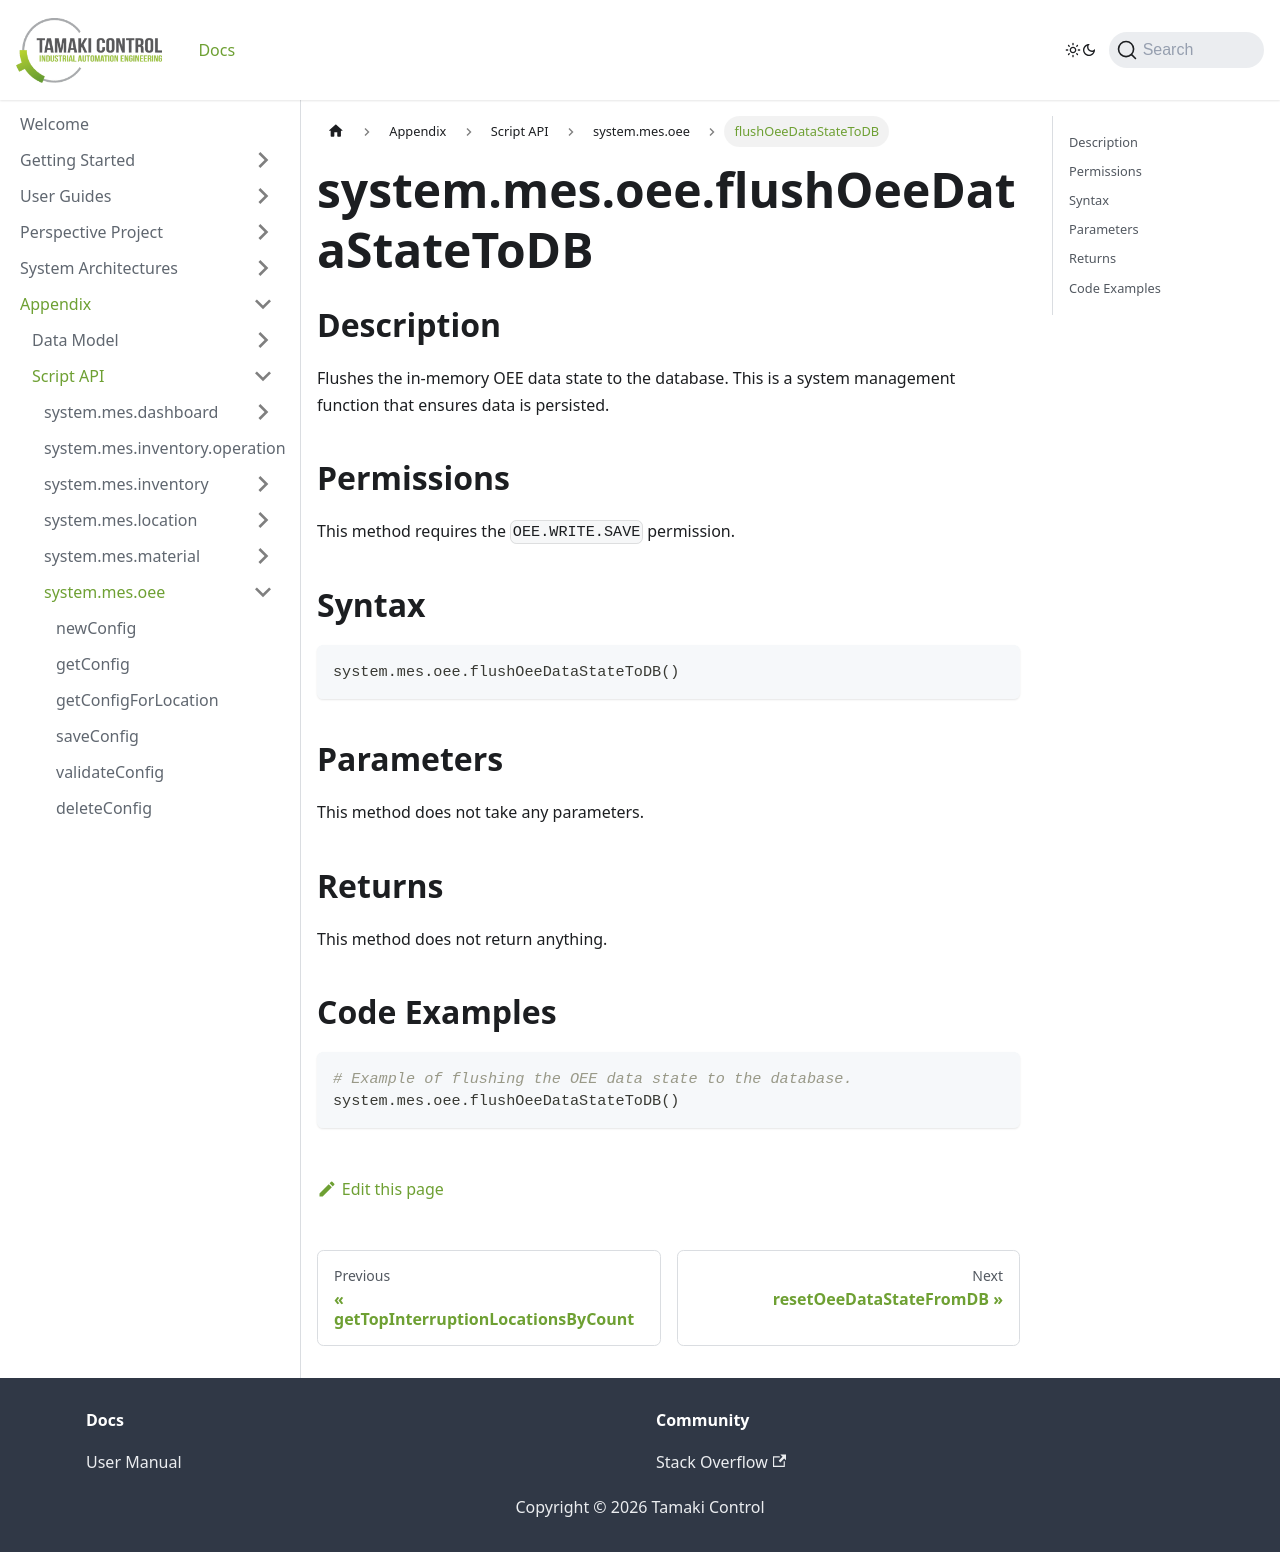

repository: TamakiControl/tamaki-mes-docs · page: docs/appendix/script-api/oee-script-api/flush-oee-data-state-to-db/index.html · generator: docusaurus

---
sidebar_position: 71
title: 'flushOeeDataStateToDB'
description: 'Flushes the in-memory OEE data state to the database.'
---

# system.mes.oee.flushOeeDataStateToDB

## Description

Flushes the in-memory OEE data state to the database. This is a system management function that ensures data is persisted.

## Permissions

This method requires the `OEE.WRITE.SAVE` permission.

## Syntax

```python
system.mes.oee.flushOeeDataStateToDB()
```

## Parameters

This method does not take any parameters.

## Returns

This method does not return anything.

## Code Examples

```python
# Example of flushing the OEE data state to the database.
system.mes.oee.flushOeeDataStateToDB()
```
